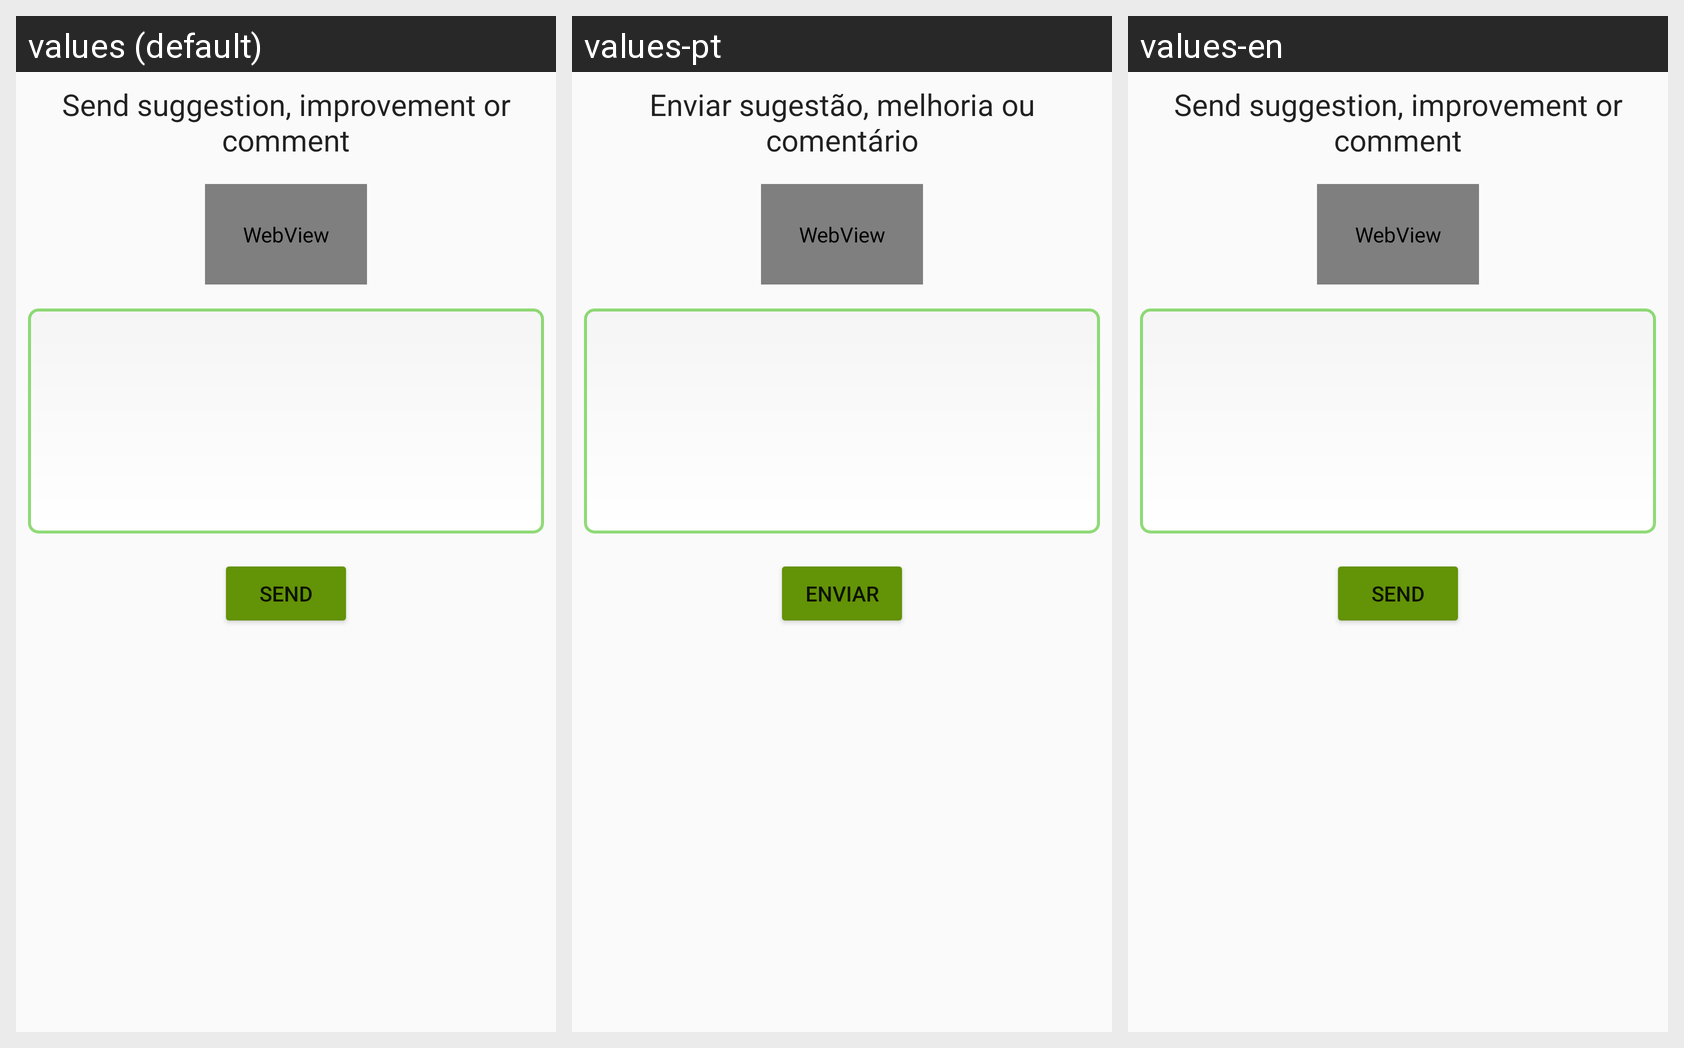

Translations of the strings shown on this Android screen, per locale in the grid:
Android screen res/layout/activity_send_mail.xml rendered under 3 locales, left to right: values (default), values-pt, values-en. Device: Nexus 5 (rendered at 1080×1920; each locale shown at half size, 540×960, under a caption strip naming it); theme AppTheme.
Other locales in the repository, not shown: values-de, values-es, values-fr.
Strings drawn on this screen, with the default value and each locale's value (text and hints the layout hard-codes, and strings that could not be matched under every locale, appear in the picture but are not listed):

send_comment
  values: Send suggestion, improvement or comment
  values-pt: Enviar sugestão, melhoria ou comentário
  values-en: Send suggestion, improvement or comment

send
  values: Send
  values-pt: Enviar
  values-en: Send
